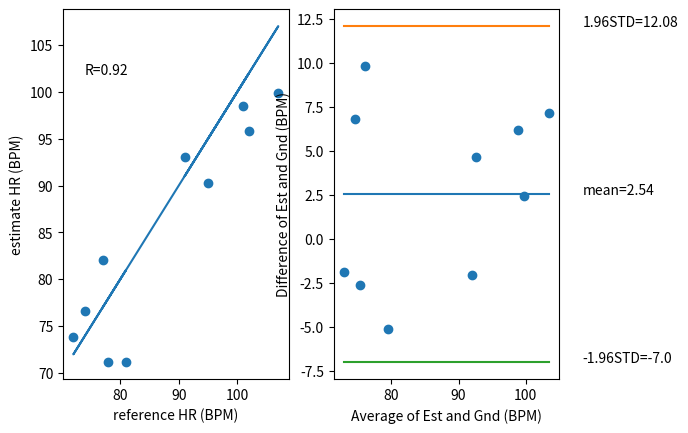

Write the Python code that produced this figure.
# -*- coding: utf-8 -*-
"""
Created on Thu Mar  5 09:40:01 2020

[redacted]
"""

import numpy as np
from scipy.stats import pearsonr
import matplotlib.pyplot as plt

gnd = np.array([77, 81, 74, 72, 78, 107, 91, 101, 102, 95]) #reference heart rate
est = np.array([82.116, 71.167, 76.642, 73.904, 71.167, 99.873, 93.065, 98.539, 95.802, 90.328]) #estimate of your algorithm
#est = np.array([-10, 102, 50, 220, 1, 78, 22, 54, 109, 200])
#gnd = np.array([70, 72, 80, 83, 85, 90, 108, 101, 95, 91])

[R,p] = pearsonr(gnd,est)

plt.figure(1)
plt.clf()
plt.subplot(121)
plt.plot(gnd,gnd)
plt.scatter(gnd,est)
plt.text(min(gnd) + 2,max(est)+2,"R="+str(round(R,2)))
plt.ylabel("estimate HR (BPM)")
plt.xlabel("reference HR (BPM)")

avg = (gnd + est) / 2 #take the average of gnd and est
dif = gnd - est #take the difference of gnd and est
std = np.std(dif) #get the standard deviation of the difference (using np.std)
bias = np.mean(dif) #the mean value of the difference
upper_std = bias + 1.96 * std #the bias plus 1.96 times the std
lower_std = bias - 1.96 * std #the bias minus 1.96 times the std

plt.subplot(122)
plt.scatter(avg, dif)
plt.plot([np.min(avg),np.max(avg)],[bias,bias])
plt.plot([np.min(avg),np.max(avg)],[upper_std, upper_std])
plt.plot([np.min(avg),np.max(avg)],[lower_std, lower_std])
plt.text(np.max(avg)+5,bias,"mean="+str(round(np.mean(gnd-est),2)))
plt.text(np.max(avg)+5,upper_std,"1.96STD="+str(round(upper_std,2)))
plt.text(np.max(avg)+5,lower_std,"-1.96STD="+str(round(lower_std,2)))
plt.ylabel("Difference of Est and Gnd (BPM)")
plt.xlabel("Average of Est and Gnd (BPM)")
plt.show()

print("avg: " + str(avg))
print("std: " + str(std))
print("R: " + str(R))
print("bias: " + str(bias))

